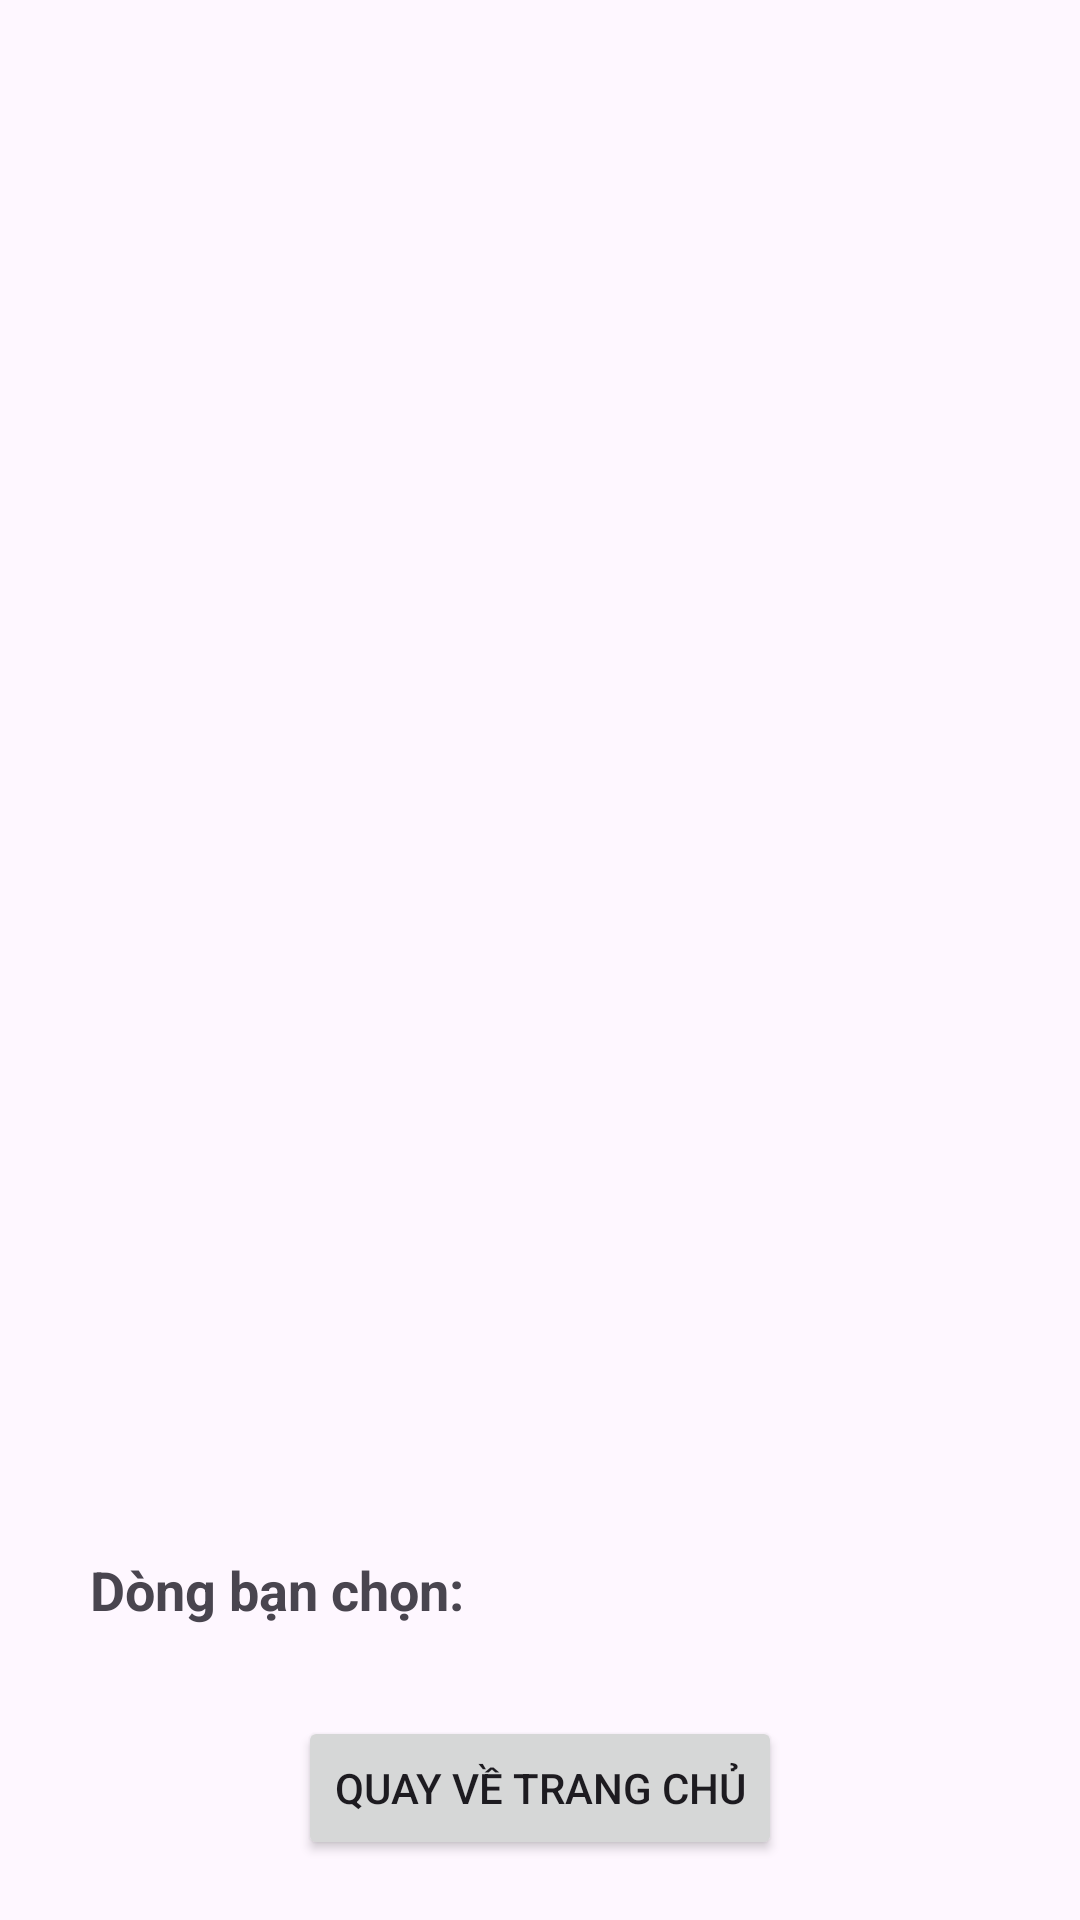

Layout XML and referenced resources for this Android screen:
<!-- AndroidManifest.xml: application theme Theme.TH3_LAB8_1150070003_NGUYENLENGOCCHAU -->
<!-- res/layout/activity_main.xml -->
<?xml version="1.0" encoding="utf-8"?>
<LinearLayout xmlns:android="http://schemas.android.com/apk/res/android"
    android:orientation="vertical"
    android:padding="20dp"
    android:layout_width="match_parent"
    android:layout_height="match_parent">

    <ListView
        android:id="@+id/lvProducts"
        android:layout_width="match_parent"
        android:layout_height="0dp"
        android:layout_weight="1"/>

    <TextView
        android:id="@+id/txtSelected"
        android:text="Dòng bạn chọn:"
        android:textSize="18sp"
        android:textStyle="bold"
        android:padding="10dp"
        android:layout_width="match_parent"
        android:layout_height="wrap_content"/>

    <Button
        android:id="@+id/btnBackHome"
        android:text="Quay về trang chủ"
        android:layout_width="wrap_content"
        android:layout_height="wrap_content"
        android:layout_gravity="center"
        android:layout_marginTop="20dp"/>
</LinearLayout>
<!-- resources referenced by this layout -->
<resources>
  <style name="Theme.TH3_LAB8_1150070003_NGUYENLENGOCCHAU" parent="Base.Theme.TH3_LAB8_1150070003_NGUYENLENGOCCHAU" />
  <style name="Base.Theme.TH3_LAB8_1150070003_NGUYENLENGOCCHAU" parent="Theme.Material3.DayNight.NoActionBar">
          
          
      </style>
</resources>
